Photos from the image-classification dataset "data_split" in the GitHub repository AbdullahAlrebdi/Task_7. Its 3 classes are: paper, rock, scissor.

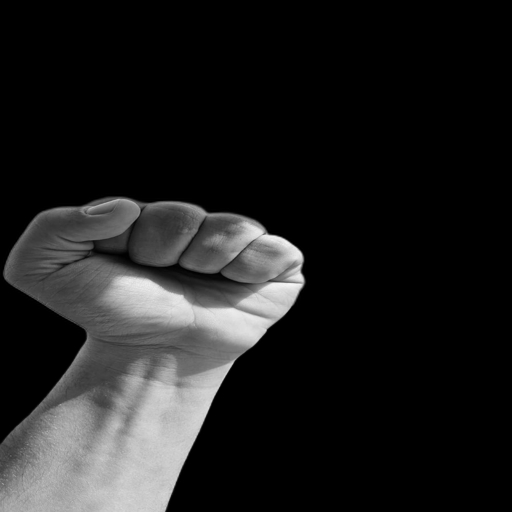
Label: rock

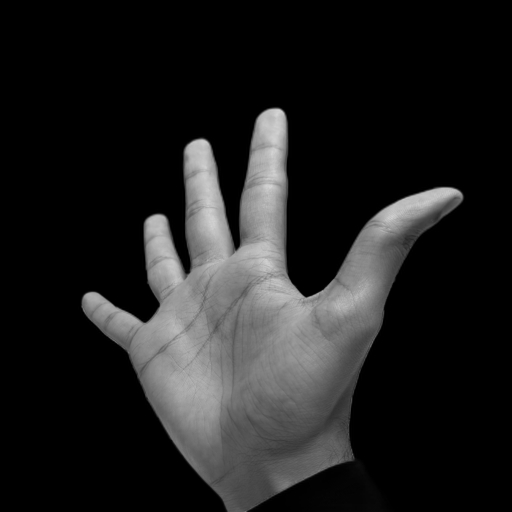
Label: paper

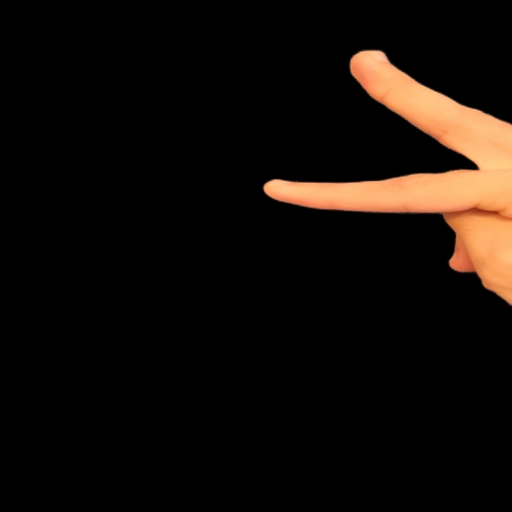
Label: scissor

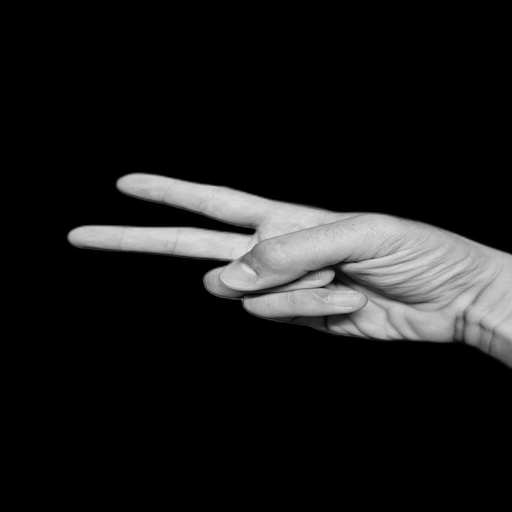
Label: scissor

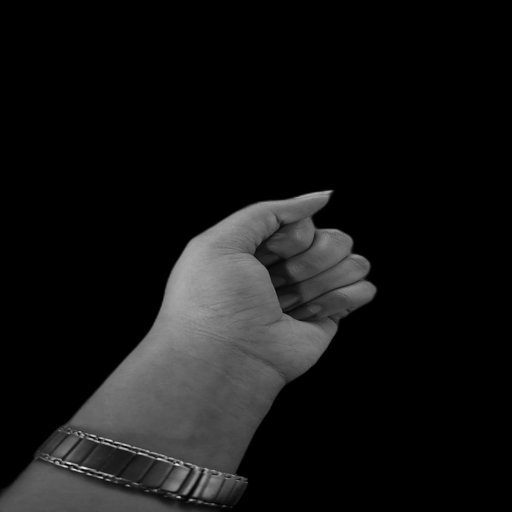
Label: rock

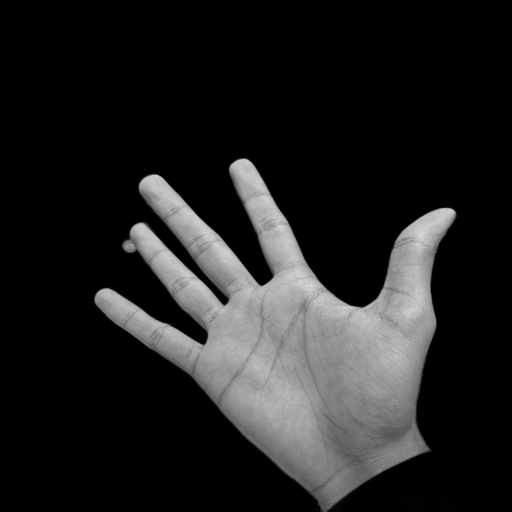
Label: paper
